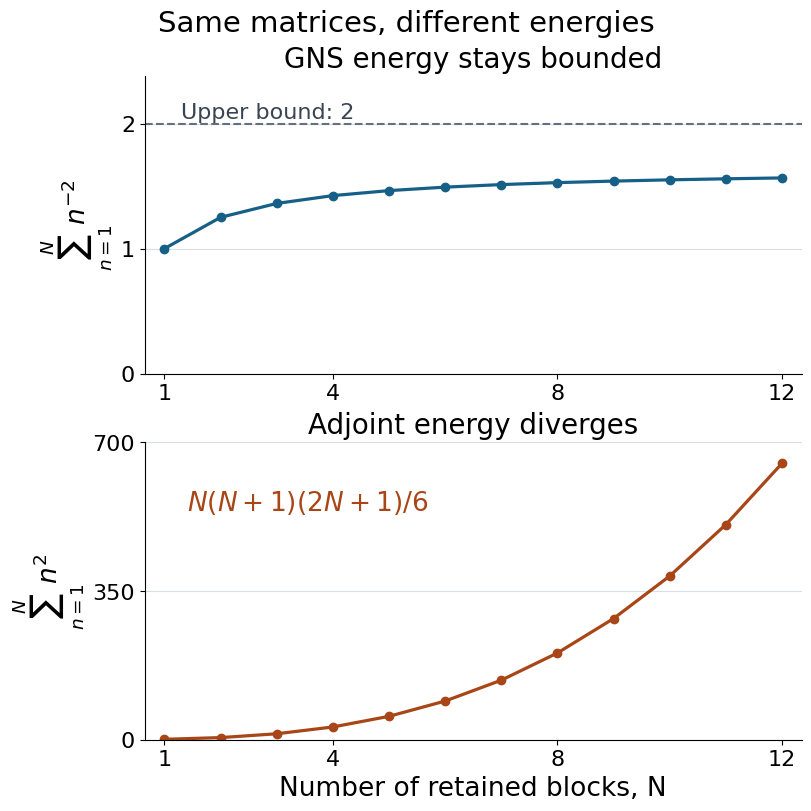

The matplotlib source for this figure: (Note: this script raises an exception after producing the figure.)
"""Reproduce the two energies in OA-MOD-WH, equations (WH.64–65).

Original figure and code: OpenAI GPT-6 Astra, October 2026. CC0.
Mathematical context: Takesaki, Theory of Operator Algebras II,
Exercise VII.2(1), pp. 64–65. The example and its proof are in OA-MOD-WH,
"Closed GNS graphs and the finite-star domain"; the source exercise does
not contain this example. Requires Python and Matplotlib.
"""

from fractions import Fraction
from pathlib import Path

import matplotlib

matplotlib.use("Agg")
import matplotlib.pyplot as plt


def main():
    ns = list(range(1, 13))
    energies = [sum((Fraction(1, n * n) for n in range(1, N + 1)), Fraction())
                for N in ns]
    adjoint = [sum(n * n for n in range(1, N + 1)) for N in ns]
    assert all(e < 2 for e in energies)
    assert adjoint == [N * (N + 1) * (2 * N + 1) // 6 for N in ns]
    plt.rcParams.update({"font.family": "DejaVu Sans", "font.size": 16,
                         "axes.titlesize": 20, "axes.labelsize": 19,
                         "xtick.labelsize": 16, "ytick.labelsize": 16})
    fig, axes = plt.subplots(2, 1, figsize=(8, 8), layout="constrained")
    fig.suptitle("Same matrices, different energies", fontsize=21)
    blue, orange = "#166088", "#a84618"
    axes[0].plot(ns, list(map(float, energies)), "o-", color=blue, linewidth=2.3)
    axes[0].axhline(2, color="#637080", linestyle="--", linewidth=1.5)
    axes[0].text(1.3, 2.04, "Upper bound: 2", fontsize=16, color="#384452")
    axes[0].set(title="GNS energy stays bounded", ylabel=r"$\sum_{n=1}^{N} n^{-2}$",
                ylim=(0, 2.38), yticks=[0, 1, 2])
    axes[1].plot(ns, adjoint, "o-", color=orange, linewidth=2.3)
    axes[1].set(title="Adjoint energy diverges", ylabel=r"$\sum_{n=1}^{N} n^2$",
                xlabel="Number of retained blocks, N", ylim=(0, 700), yticks=[0, 350, 700])
    axes[1].text(1.4, 540, r"$N(N+1)(2N+1)/6$", fontsize=19, color=orange)
    for ax in axes:
        ax.set_xlim(0.65, 12.35)
        ax.set_xticks([1, 4, 8, 12])
        ax.grid(axis="y", color="#d8dee5", linewidth=0.8)
        ax.set_axisbelow(True)
        ax.spines[["right", "top"]].set_visible(False)
    fig.savefig(Path(__file__).with_name("gns-graph-energies.png"), dpi=120,
                metadata={"Title": "GNS and adjoint energies of finite-block truncations",
                          "Author": "OpenAI GPT-6 Astra",
                          "Copyright": "CC0",
                          "Description": "OA-MOD-WH, equations (WH.64–65); N=1,...,12. Different vertical scales."})
    plt.close(fig)


if __name__ == "__main__":
    main()
